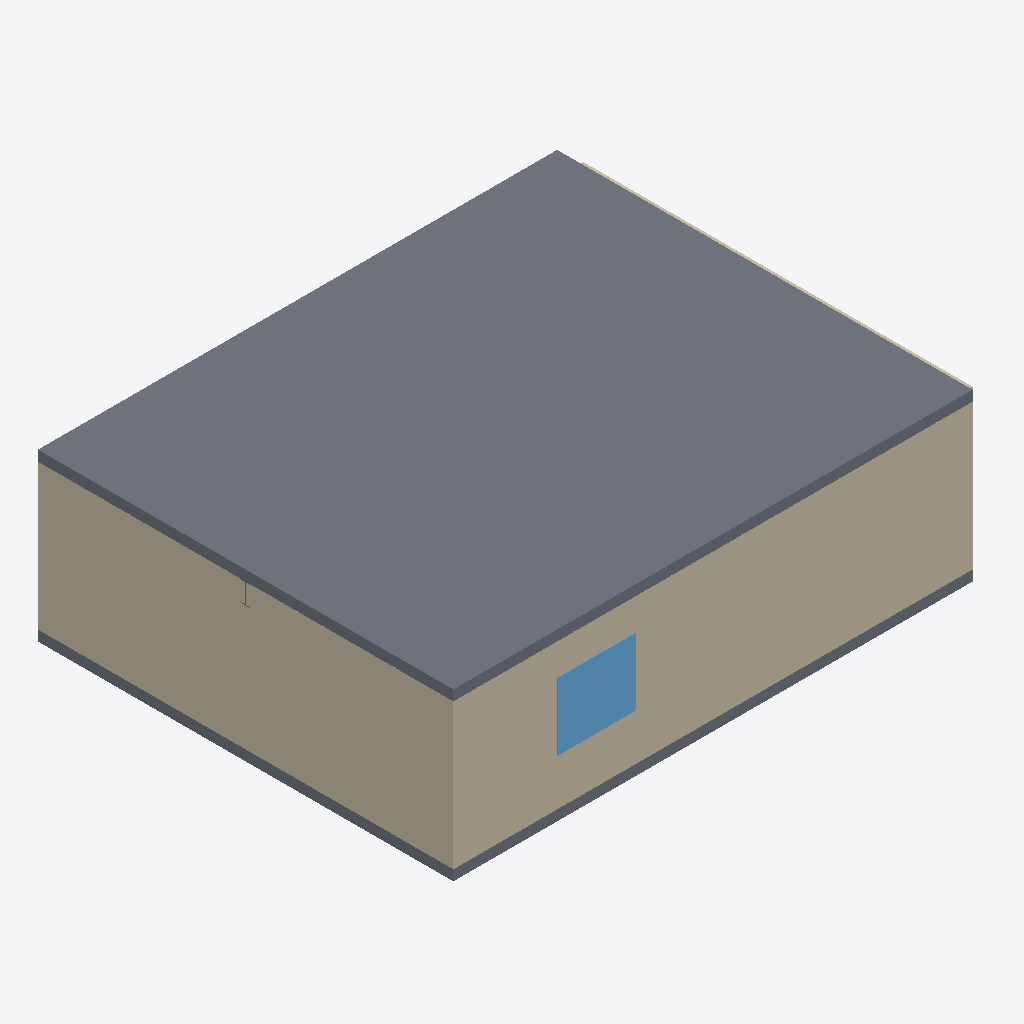
Isometric view of an IFC building model (IFC-SPF (STEP), schema IFC4, length unit millimetre), seen from the south-west, elements coloured by IFC class (only those large enough to see are counted): 4 walls (beige), 2 slabs (grey), 1 window (light blue), 1 beam (green).
Extent 10.2 m × 8.0 m × 3.2 m (x, y, z). Storeys (2): Parter at 0.00 m; Etaj 1 at 3.00 m. Elements (10): 4 IfcWall, 2 IfcColumn, 2 IfcSlab, 1 IfcBeam, 1 IfcWindow.

HEADER;
FILE_DESCRIPTION(('ViewDefinition [CoordinationView]'),'2;1');
FILE_NAME('demo_arhitectura.ifc','2026-11-14T10:00:00',('BimRust'),('BimRust'),'','BimRust','');
FILE_SCHEMA(('IFC4'));
ENDSEC;
DATA;
#30=IFCPROJECT('2DemoProj0000000000001',#5,'Proiect Demo BimRust',$,$,$,$,(#24),#12);
#32=IFCSITE('2DemoSite0000000000001',#5,'Teren',$,$,#31,$,$,.ELEMENT.,$,$,$,$,$);
#34=IFCBUILDING('2DemoBldg0000000000001',#5,'Cladire A',$,$,#33,$,$,.ELEMENT.,$,$,$);
#36=IFCBUILDINGSTOREY('2DemoLvl00000000000001',#5,'Parter',$,$,#35,$,$,.ELEMENT.,0.0);
#40=IFCBUILDINGSTOREY('2DemoLvl10000000000001',#5,'Etaj 1',$,$,#39,$,$,.ELEMENT.,3000.0);
#111=IFCSLAB('2DemoSlab000000000002',#5,'Placa etaj 1',$,$,#110,#107,$,.FLOOR.);
#207=IFCWALL('2DemoWall000000000001',#5,'Perete Sud',$,$,#206,#205,$,.STANDARD.);
#230=IFCWALL('2DemoWall000000000003',#5,'Perete Vest',$,$,#229,#225,$,.STANDARD.);
#109=IFCSLAB('2DemoSlab000000000001',#5,'Placa parter',$,$,#108,#107,$,.FLOOR.);
#538=IFCWINDOW('2DemoWin0000000000001',#5,'Fereastra F1',$,$,#537,#536,$,1300.0,1500.0,.WINDOW.,$,$);
#213=IFCWALL('2DemoWall000000000002',#5,'Perete Nord',$,$,#212,#205,$,.STANDARD.);
#234=IFCWALL('2DemoWall000000000004',#5,'Perete Est',$,$,#233,#225,$,.STANDARD.);
#407=IFCBEAM('2DemoBeam000000000001',#5,'Grinda G1 IPE400',$,$,#406,#405,$,.BEAM.);
ENDSEC;
